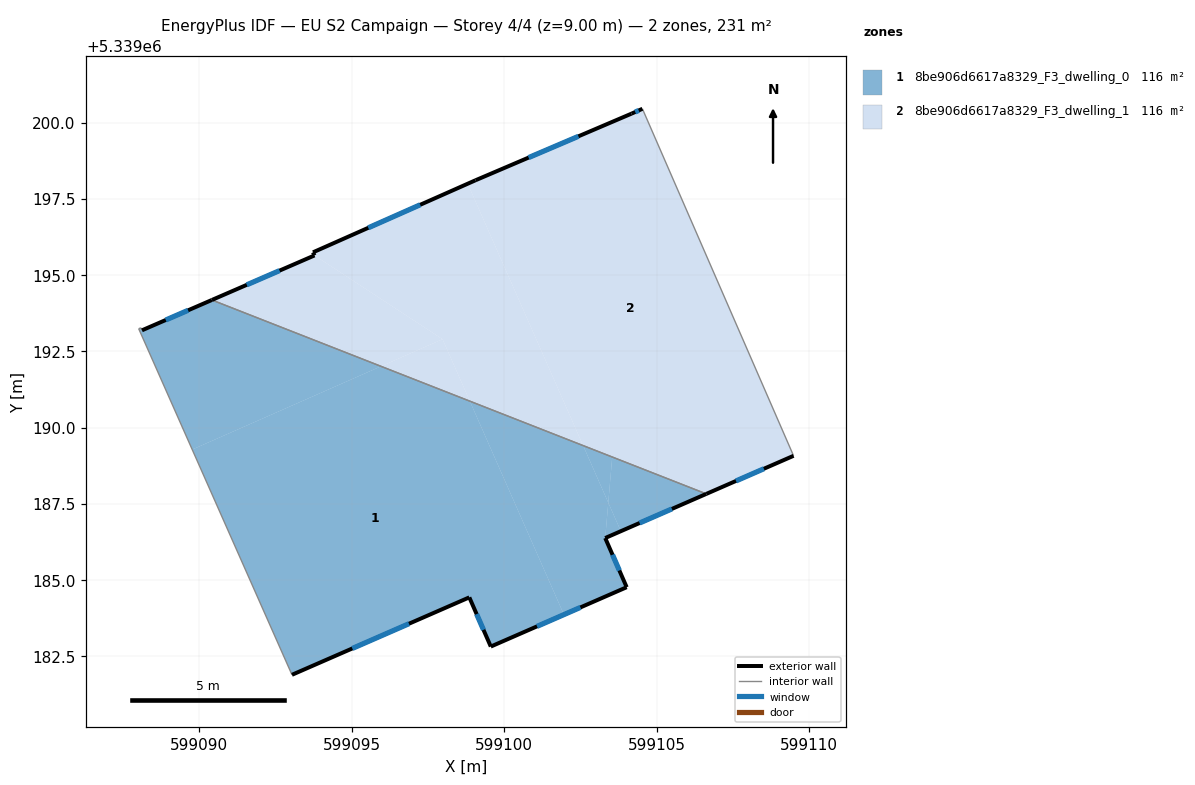
=== STOREY PLAN SPEC (per zone: floor XY polygon, exterior-wall plan segments, windows/doors) ===
zone 1: 8be906d6617a8329_F3_dwelling_0  (115.7 m²)
  floor: (599098.87, 5339190.87) (599101.96, 5339183.87) (599099.56, 5339182.82) (599098.86, 5339184.44) (599093.04, 5339181.90) (599089.77, 5339189.28) (599095.96, 5339192.01)
  floor: (599102.59, 5339189.41) (599103.41, 5339187.54) (599103.31, 5339186.38) (599104.02, 5339184.77) (599101.96, 5339183.87) (599098.87, 5339190.87)
  floor: (599095.96, 5339192.01) (599089.77, 5339189.28) (599088.02, 5339193.25) (599088.09, 5339193.28) (599088.12, 5339193.19) (599090.42, 5339194.19)
  floor: (599106.63, 5339187.83) (599103.83, 5339186.61) (599103.41, 5339187.54) (599103.54, 5339189.04)
  floor: (599103.54, 5339189.04) (599103.41, 5339187.54) (599102.59, 5339189.41)
  floor: (599103.41, 5339187.54) (599103.83, 5339186.61) (599103.31, 5339186.38)
  exterior wall: (599090.42, 5339194.19) – (599088.12, 5339193.19)  [2.5 m]
    window: (599089.64, 5339193.85) – (599088.90, 5339193.53)  [0.8 m²]
  exterior wall: (599103.31, 5339186.38) – (599106.63, 5339187.83)  [3.6 m]
    window: (599104.44, 5339186.87) – (599105.50, 5339187.34)  [1.1 m²]
  exterior wall: (599104.02, 5339184.77) – (599103.31, 5339186.38)  [1.8 m]
    window: (599103.78, 5339185.32) – (599103.55, 5339185.83)  [0.5 m²]
  exterior wall: (599099.56, 5339182.82) – (599104.02, 5339184.77)  [4.9 m]
    window: (599101.08, 5339183.49) – (599102.50, 5339184.11)  [1.5 m²]
  exterior wall: (599098.86, 5339184.44) – (599099.56, 5339182.82)  [1.8 m]
    window: (599099.10, 5339183.89) – (599099.32, 5339183.37)  [0.5 m²]
  exterior wall: (599093.04, 5339181.90) – (599098.86, 5339184.44)  [6.3 m]
    window: (599095.02, 5339182.76) – (599096.88, 5339183.57)  [1.9 m²]
  interior walls: 4
zone 2: 8be906d6617a8329_F3_dwelling_1  (115.7 m²)
  floor: (599097.98, 5339192.90) (599098.87, 5339190.87) (599095.96, 5339192.01)
  floor: (599097.98, 5339192.90) (599095.96, 5339192.01) (599090.42, 5339194.19) (599093.78, 5339195.65)
  floor: (599104.53, 5339200.46) (599109.49, 5339189.08) (599106.63, 5339187.83) (599102.59, 5339189.41) (599098.80, 5339198.00) (599099.06, 5339198.11) (599104.18, 5339200.30)
  floor: (599098.80, 5339198.00) (599102.59, 5339189.41) (599098.87, 5339190.87) (599097.98, 5339192.90) (599093.78, 5339195.65) (599093.73, 5339195.75)
  exterior wall: (599104.18, 5339200.30) – (599099.06, 5339198.11)  [5.6 m]
    window: (599102.44, 5339199.55) – (599100.80, 5339198.86)  [1.7 m²]
  exterior wall: (599104.53, 5339200.46) – (599104.18, 5339200.30)  [0.4 m]
    window: (599104.41, 5339200.40) – (599104.30, 5339200.35)  [0.1 m²]
  exterior wall: (599106.63, 5339187.83) – (599109.49, 5339189.08)  [3.1 m]
    window: (599107.60, 5339188.25) – (599108.52, 5339188.65)  [1.0 m²]
  exterior wall: (599093.78, 5339195.65) – (599090.42, 5339194.19)  [3.7 m]
    window: (599092.64, 5339195.15) – (599091.56, 5339194.68)  [1.1 m²]
  exterior wall: (599093.73, 5339195.75) – (599093.78, 5339195.65)  [0.1 m]
  exterior wall: (599099.06, 5339198.11) – (599093.73, 5339195.75)  [5.8 m]
    window: (599097.25, 5339197.31) – (599095.54, 5339196.55)  [1.8 m²]
  interior walls: 2

=== DERIVED (storey summary) ===
Building: EU S2 Campaign
Storey: 4 of 4  (floor level z = 9.00 m)
Storey gross floor area: 231.4 m²
Zones on this storey: 2
  - 8be906d6617a8329_F3_dwelling_0: floor 115.7 m²; exterior wall 20.8 m (62.5 m²); 6 window(s) 6.4 m²; WWR 10.2%
  - 8be906d6617a8329_F3_dwelling_1: floor 115.7 m²; exterior wall 18.7 m (56.1 m²); 5 window(s) 5.7 m²; WWR 10.1%
Zone adjacency (shared interzone walls):
  - 8be906d6617a8329_F3_dwelling_0 ↔ 8be906d6617a8329_F3_dwelling_1